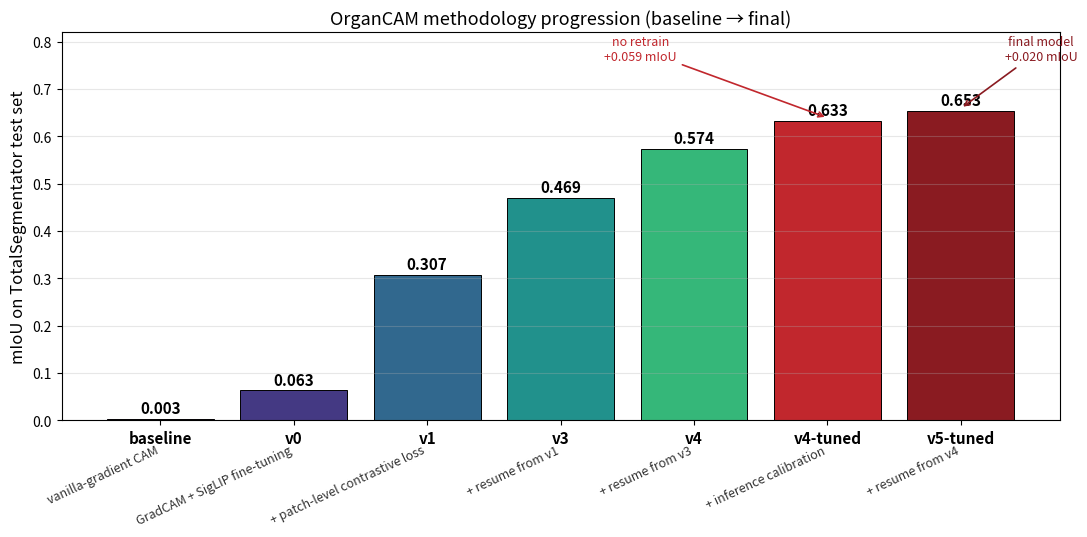
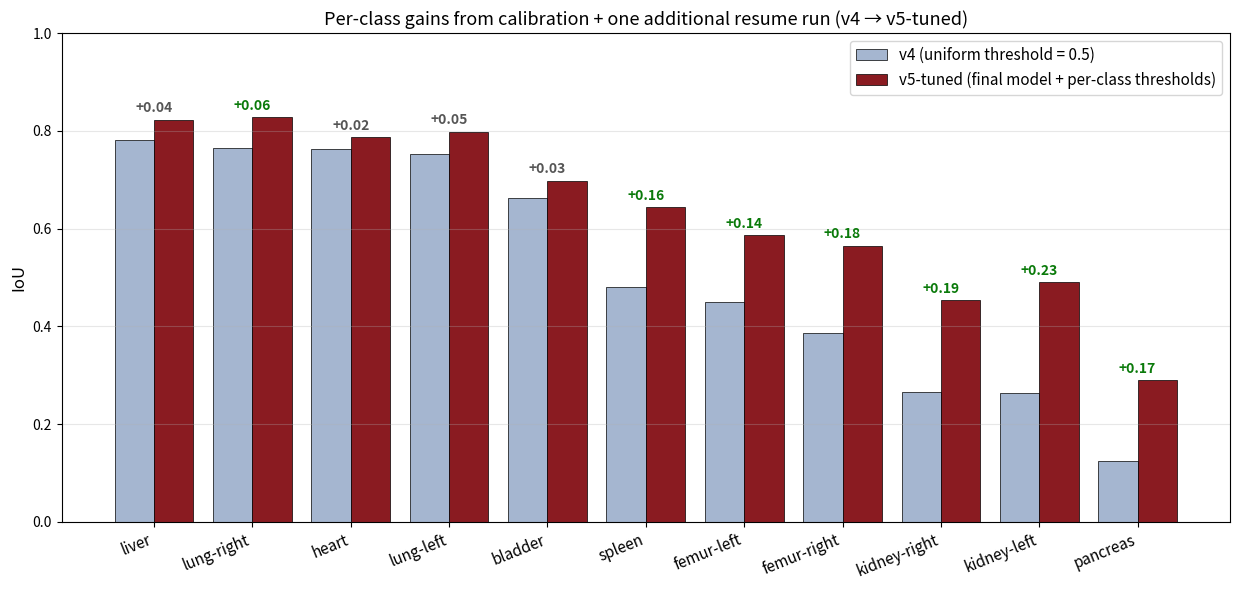

The script that saved these images, in order:
"""Generate summary figures from committed results.

Two figures:
    figures/progression.png         methodology arc: baseline → v4-tuned
    figures/calibration_impact.png  per-class v4-uniform vs v4-tuned

Data is hardcoded from results already in the repo. Pure plotting — no
model inference — runs in seconds without GPU.

Usage:
    python scripts/make_figures.py
"""

from pathlib import Path

import matplotlib.pyplot as plt
import numpy as np

OUT_DIR = Path("figures")

# ─── Methodology progression (raw untuned checkpoint peaks, unless noted) ────
# Short, single-line labels so they don't overlap at the given figure width.
PROGRESSION = [
    ("baseline",       0.003),
    ("v0",             0.063),
    ("v1",             0.307),
    ("v3",             0.469),
    ("v4",             0.574),
    ("v4-tuned",       0.633),
    ("v5-tuned",       0.653),
]
PROGRESSION_DESCRIPTIONS = [
    "vanilla-gradient CAM",
    "GradCAM + SigLIP fine-tuning",
    "+ patch-level contrastive loss",
    "+ resume from v1",
    "+ resume from v3",
    "+ inference calibration",
    "+ resume from v4",
]

CLASSES = ["bladder", "femur-left", "femur-right", "heart",
           "kidney-left", "kidney-right", "liver",
           "lung-left", "lung-right", "pancreas", "spleen"]

# ─── Per-class IoU: v4 with uniform threshold=0.5 vs v5 tuned (final model) ──
V4_UNIFORM = {
    "bladder": 0.663, "femur-left": 0.449, "femur-right": 0.386,
    "heart": 0.763, "kidney-left": 0.263, "kidney-right": 0.265,
    "liver": 0.782, "lung-left": 0.753, "lung-right": 0.765,
    "pancreas": 0.124, "spleen": 0.480,
}
V5_TUNED = {
    "bladder": 0.698, "femur-left": 0.587, "femur-right": 0.565,
    "heart": 0.787, "kidney-left": 0.491, "kidney-right": 0.453,
    "liver": 0.823, "lung-left": 0.798, "lung-right": 0.828,
    "pancreas": 0.290, "spleen": 0.644,
}


def figure_progression():
    fig, ax = plt.subplots(figsize=(11, 5.5))
    labels = [x[0] for x in PROGRESSION]
    values = [x[1] for x in PROGRESSION]

    cmap   = plt.get_cmap("viridis")
    colors = [cmap(i / (len(labels) - 1)) for i in range(len(labels))]
    colors[-2] = "#c1272d"
    colors[-1] = "#8a1b21"

    bars = ax.bar(range(len(labels)), values, color=colors,
                  edgecolor="black", linewidth=0.7)

    # Version labels on the tick axis (short, no overlap)
    ax.set_xticks(range(len(labels)))
    ax.set_xticklabels(labels, fontsize=11, fontweight="bold")
    # Descriptions in italics under the ticks, angled to prevent overlap
    for i, desc in enumerate(PROGRESSION_DESCRIPTIONS):
        ax.text(i, -0.06, desc, ha="right", va="top", rotation=25,
                fontsize=9, style="italic", color="#333",
                transform=ax.get_xaxis_transform())

    ax.set_ylabel("mIoU on TotalSegmentator test set", fontsize=12)
    ax.set_ylim(0, 0.82)  # headroom for annotations
    ax.set_title("OrganCAM methodology progression (baseline → final)", fontsize=13)
    ax.grid(axis="y", alpha=0.3)

    for bar, val in zip(bars, values):
        ax.text(bar.get_x() + bar.get_width() / 2, val + 0.012,
                f"{val:.3f}", ha="center", fontsize=11, fontweight="bold")

    # Annotations placed at fixed heights above the bars — no overlap.
    ax.annotate(
        "no retrain\n+0.059 mIoU",
        xy=(len(labels) - 2, values[-2] + 0.006),
        xytext=(len(labels) - 3.4, 0.76),
        fontsize=9, ha="center", color="#c1272d",
        arrowprops=dict(arrowstyle="->", color="#c1272d", lw=1.2),
    )
    ax.annotate(
        "final model\n+0.020 mIoU",
        xy=(len(labels) - 1, values[-1] + 0.006),
        xytext=(len(labels) - 0.4, 0.76),
        fontsize=9, ha="center", color="#8a1b21",
        arrowprops=dict(arrowstyle="->", color="#8a1b21", lw=1.2),
    )

    fig.tight_layout()
    fig.savefig(OUT_DIR / "progression.png", dpi=150, bbox_inches="tight")
    plt.close(fig)


def figure_calibration_impact():
    ordered  = sorted(CLASSES, key=lambda c: -V4_UNIFORM[c])
    uniform  = np.array([V4_UNIFORM[c] for c in ordered])
    tuned    = np.array([V5_TUNED[c]   for c in ordered])
    x        = np.arange(len(ordered))
    w        = 0.4

    fig, ax = plt.subplots(figsize=(12.5, 6))
    ax.bar(x - w/2, uniform, w, label="v4 (uniform threshold = 0.5)",
           color="#a5b6d0", edgecolor="black", linewidth=0.5)
    ax.bar(x + w/2, tuned,   w, label="v5-tuned (final model + per-class thresholds)",
           color="#8a1b21", edgecolor="black", linewidth=0.5)

    ax.set_xticks(x)
    ax.set_xticklabels(ordered, rotation=22, ha="right", fontsize=11)
    ax.set_ylabel("IoU", fontsize=12)
    ax.set_ylim(0, 1.0)
    ax.set_title(
        "Per-class gains from calibration + one additional resume run (v4 → v5-tuned)",
        fontsize=13,
    )
    ax.legend(loc="upper right", fontsize=11)
    ax.grid(axis="y", alpha=0.3)

    # Delta labels above each bar, anchored at fixed height so they don't
    # float away from small-value bars.
    for i, (u, t) in enumerate(zip(uniform, tuned)):
        delta = t - u
        col   = "#0a7a0a" if delta > 0.05 else "#555555"
        y_bar = max(u, t) + 0.015
        ax.text(x[i], y_bar, f"{'+' if delta >= 0 else ''}{delta:.2f}",
                ha="center", fontsize=10, color=col, fontweight="bold")

    fig.tight_layout()
    fig.savefig(OUT_DIR / "calibration_impact.png", dpi=150, bbox_inches="tight")
    plt.close(fig)


def main():
    OUT_DIR.mkdir(parents=True, exist_ok=True)
    figure_progression()
    print(f"Saved {OUT_DIR / 'progression.png'}")
    figure_calibration_impact()
    print(f"Saved {OUT_DIR / 'calibration_impact.png'}")


if __name__ == "__main__":
    main()
